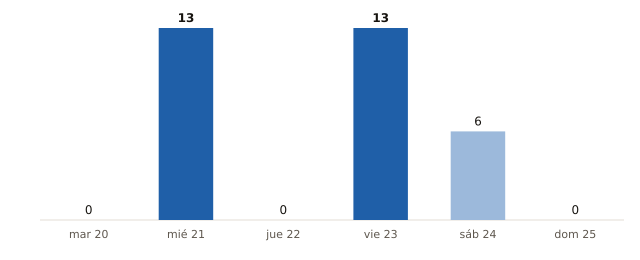

Values plotted in this chart, from the file beside it:
fecha, municipios_prob_90_o_mas
2026-10-20, 0
2026-10-21, 13
2026-10-22, 0
2026-10-23, 13
2026-10-24, 6
2026-10-25, 0
